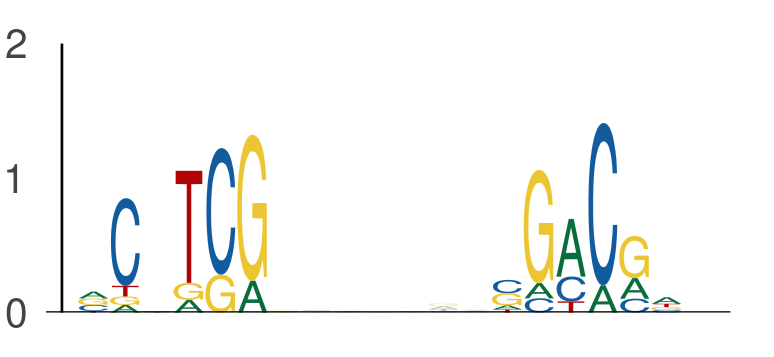

The file beside this chart, header and first rows:
seq_index, start_position, end_position, is_reversed_complement
686, 8, 14, 0
686, 21, 27, 0
421, 145, 151, 0
421, 158, 164, 0
1822, 90, 96, 0
1822, 103, 109, 0
1822, 42, 48, 0
1822, 55, 61, 0
1822, 125, 131, 0
1822, 138, 144, 0
1822, 137, 143, 0
1822, 150, 156, 0
3323, 38, 44, 0
3323, 51, 57, 0
1049, 135, 141, 0
1049, 148, 154, 0
4356, 112, 118, 0
4356, 125, 131, 0
4526, 126, 132, 0
4526, 139, 145, 0
5377, 120, 126, 0
5377, 133, 139, 0
4950, 118, 124, 0
4950, 131, 137, 0
5400, 125, 131, 0
5400, 138, 144, 0
4802, 141, 147, 0
4802, 154, 160, 0
3147, 149, 155, 0
3147, 162, 168, 0
157, 29, 35, 0
157, 42, 48, 0
1718, 27, 33, 0
1718, 40, 46, 0
2074, 61, 67, 0
2074, 74, 80, 0
2478, 39, 45, 0
2478, 52, 58, 0
2238, 54, 60, 0
2238, 67, 73, 0
2238, 125, 131, 0
2238, 138, 144, 0
3191, 18, 24, 0
3191, 31, 37, 0
3772, 89, 95, 0
3772, 102, 108, 0
3772, 46, 52, 0
3772, 59, 65, 0
196, 35, 41, 0
196, 48, 54, 0
4399, 54, 60, 0
4399, 67, 73, 0
6029, 124, 130, 0
6029, 137, 143, 0
5906, 112, 118, 0
5906, 125, 131, 0
709, 40, 46, 0
709, 53, 59, 0
5392, 49, 55, 0
5392, 62, 68, 0
... 1,200 more rows
